Labelled photos from "wm-nown", an image-classification folder in CodewithTanzeel/image-logo-remover. The possible labels are: no watermark, watermark.

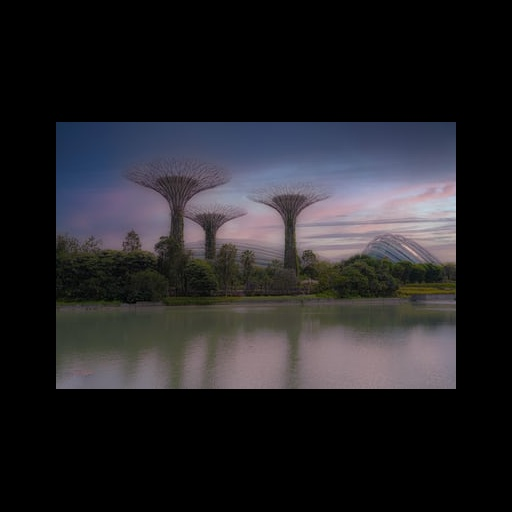
Label: no watermark

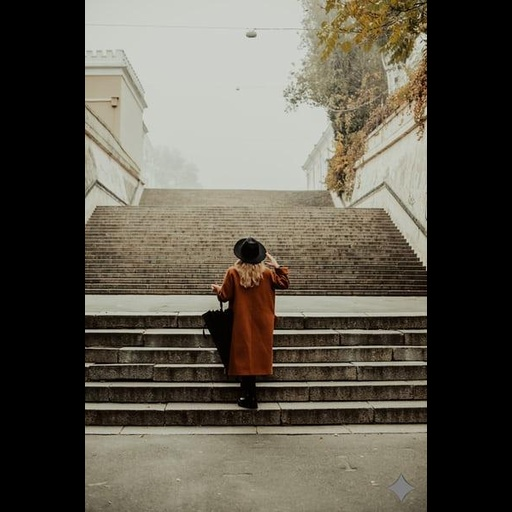
Label: watermark

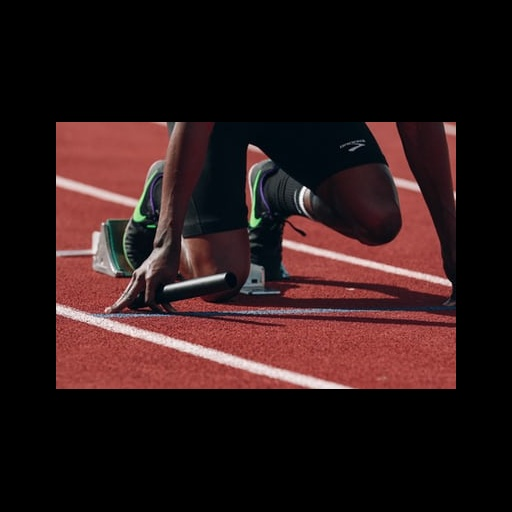
Label: no watermark

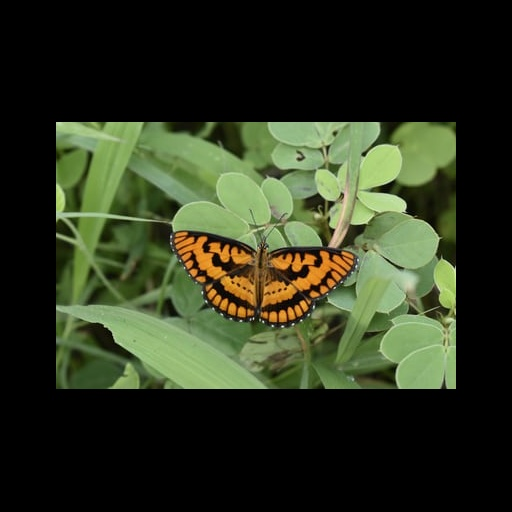
Label: no watermark

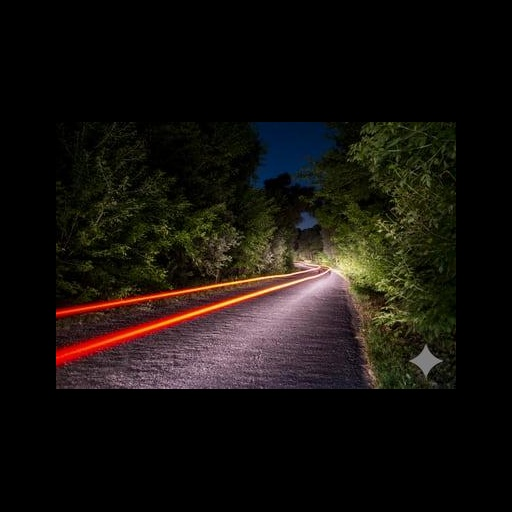
Label: watermark

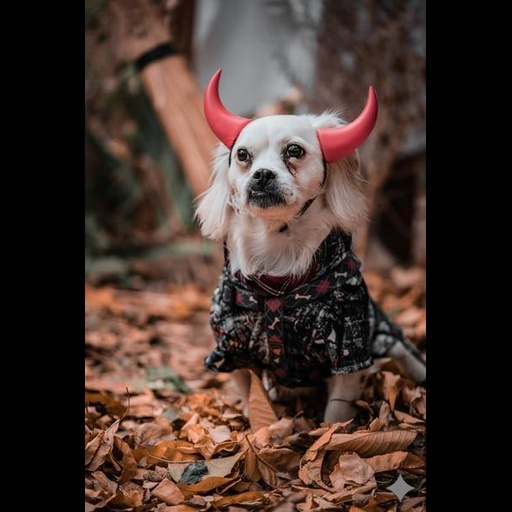
Label: watermark
